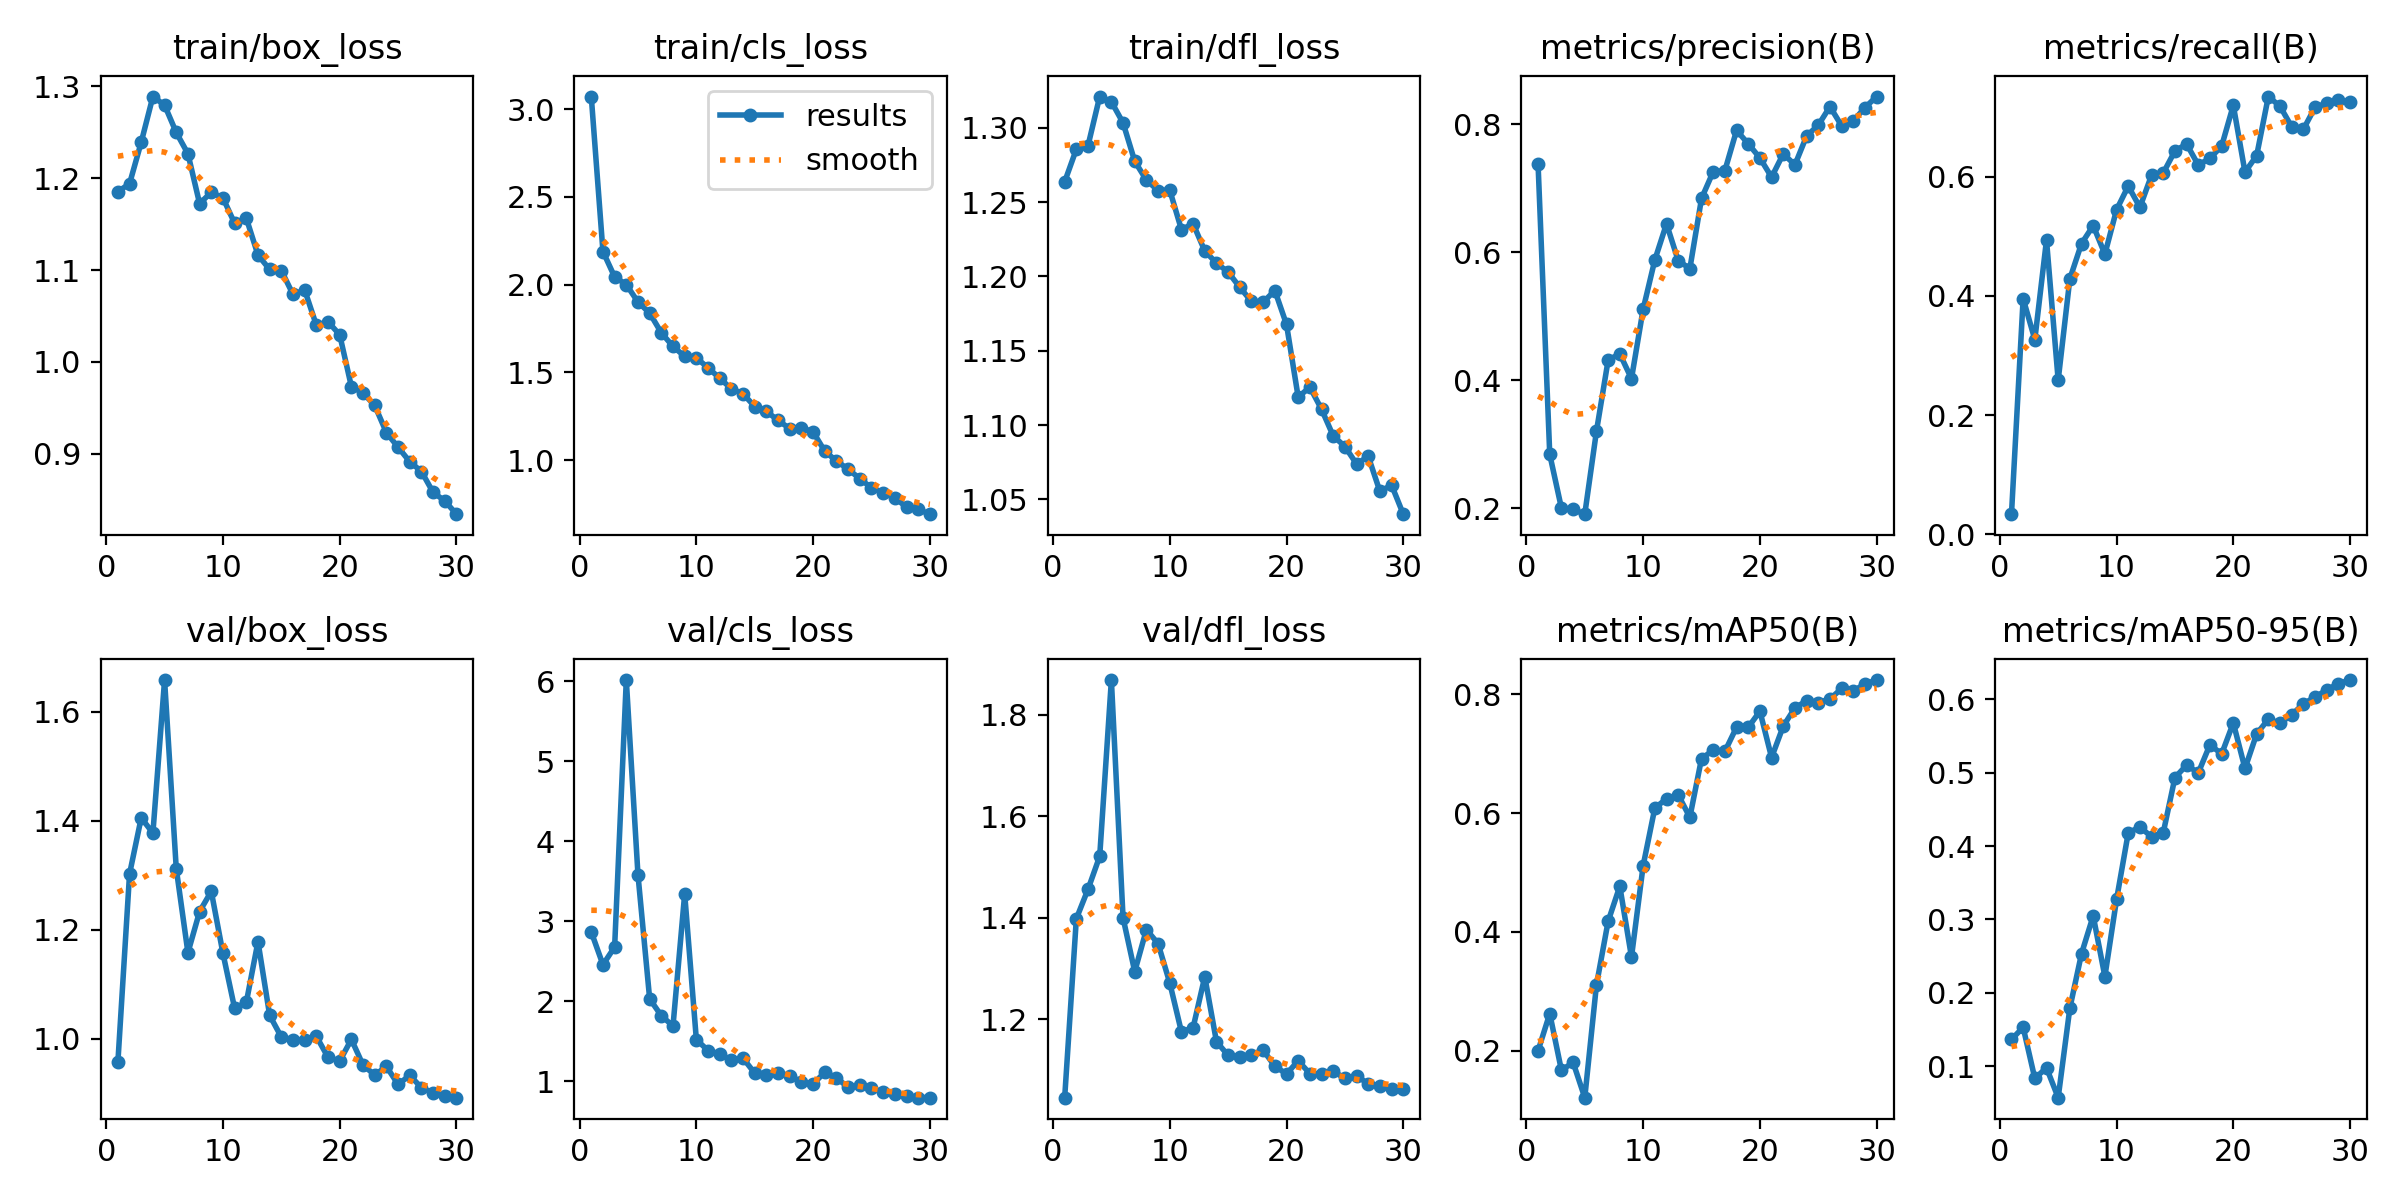

Values plotted in this chart, from the file beside it:
epoch, time, train/box_loss, train/cls_loss, train/dfl_loss, metrics/precision(B), metrics/recall(B), metrics/mAP50(B), metrics/mAP50-95(B), val/box_loss, val/cls_loss, val/dfl_loss, lr/pg0, lr/pg1, lr/pg2
1, 36.25, 1.185, 3.072, 1.264, 0.7375, 0.03404, 0.2, 0.1366, 0.9572, 2.867, 1.046, 0.0003, 0.0003, 0.0003
2, 67.77, 1.194, 2.189, 1.286, 0.2839, 0.3954, 0.2625, 0.153, 1.303, 2.458, 1.398, 0.0005909, 0.0005909, 0.0005909
3, 97.49, 1.239, 2.044, 1.288, 0.2, 0.3267, 0.167, 0.08342, 1.406, 2.678, 1.456, 0.0008613, 0.0008613, 0.0008613
4, 127.6, 1.289, 2.001, 1.321, 0.1979, 0.4936, 0.1804, 0.09793, 1.378, 6.013, 1.521, 0.001001, 0.001001, 0.001001
5, 158.2, 1.28, 1.901, 1.318, 0.1904, 0.2586, 0.1209, 0.05722, 1.658, 3.58, 1.868, 0.0009643, 0.0009643, 0.0009643
6, 188.3, 1.25, 1.838, 1.303, 0.3201, 0.4286, 0.3106, 0.1792, 1.312, 2.032, 1.4, 0.0009277, 0.0009277, 0.0009277
7, 218.8, 1.227, 1.726, 1.278, 0.4313, 0.4877, 0.4179, 0.2535, 1.158, 1.82, 1.294, 0.000891, 0.000891, 0.000891
8, 249.7, 1.172, 1.648, 1.265, 0.4412, 0.5178, 0.4769, 0.305, 1.234, 1.693, 1.377, 0.0008544, 0.0008544, 0.0008544
9, 280.2, 1.185, 1.592, 1.258, 0.4023, 0.47, 0.3577, 0.2223, 1.271, 3.342, 1.349, 0.0008177, 0.0008177, 0.0008177
10, 309.7, 1.179, 1.583, 1.258, 0.5112, 0.5443, 0.5117, 0.3273, 1.157, 1.522, 1.272, 0.000781, 0.000781, 0.000781
11, 341.6, 1.151, 1.527, 1.232, 0.5881, 0.584, 0.6086, 0.4179, 1.056, 1.386, 1.175, 0.0007444, 0.0007444, 0.0007444
12, 371.6, 1.157, 1.467, 1.235, 0.6446, 0.5485, 0.6243, 0.4261, 1.067, 1.343, 1.184, 0.0007077, 0.0007077, 0.0007077
13, 402.1, 1.116, 1.407, 1.217, 0.5871, 0.6024, 0.6308, 0.4126, 1.179, 1.263, 1.284, 0.000671, 0.000671, 0.000671
14, 432.7, 1.101, 1.378, 1.209, 0.5744, 0.606, 0.5931, 0.4183, 1.043, 1.289, 1.156, 0.0006344, 0.0006344, 0.0006344
15, 462.9, 1.099, 1.306, 1.203, 0.6843, 0.643, 0.6921, 0.4933, 1.004, 1.104, 1.129, 0.0005977, 0.0005977, 0.0005977
16, 493.8, 1.074, 1.279, 1.193, 0.7261, 0.6546, 0.706, 0.5104, 0.9988, 1.079, 1.126, 0.0005611, 0.0005611, 0.0005611
17, 523.7, 1.078, 1.227, 1.183, 0.7278, 0.6193, 0.704, 0.4998, 0.9981, 1.1, 1.13, 0.0005244, 0.0005244, 0.0005244
18, 553.6, 1.04, 1.18, 1.183, 0.7906, 0.6307, 0.7449, 0.5382, 1.005, 1.063, 1.139, 0.0004877, 0.0004877, 0.0004877
19, 583.2, 1.044, 1.185, 1.191, 0.7698, 0.651, 0.7445, 0.5255, 0.9664, 0.9986, 1.108, 0.0004511, 0.0004511, 0.0004511
20, 613.5, 1.029, 1.161, 1.168, 0.7476, 0.7195, 0.7718, 0.5679, 0.9595, 0.9672, 1.092, 0.0004144, 0.0004144, 0.0004144
21, 650.6, 0.9731, 1.051, 1.119, 0.7176, 0.6075, 0.6937, 0.5058, 0.9992, 1.116, 1.118, 0.0003777, 0.0003777, 0.0003777
22, 680.7, 0.9661, 0.9956, 1.126, 0.754, 0.6351, 0.7466, 0.5528, 0.9521, 1.046, 1.093, 0.0003411, 0.0003411, 0.0003411
23, 711.1, 0.9526, 0.9486, 1.111, 0.7368, 0.7341, 0.7773, 0.573, 0.9339, 0.925, 1.092, 0.0003044, 0.0003044, 0.0003044
24, 740, 0.923, 0.8949, 1.093, 0.782, 0.7179, 0.7894, 0.5673, 0.9496, 0.9512, 1.098, 0.0002678, 0.0002678, 0.0002678
25, 770.5, 0.9071, 0.8422, 1.086, 0.7989, 0.6834, 0.7864, 0.5788, 0.9167, 0.9145, 1.084, 0.0002311, 0.0002311, 0.0002311
26, 801.2, 0.8913, 0.814, 1.074, 0.8279, 0.6793, 0.7922, 0.5938, 0.9333, 0.8662, 1.089, 0.0001944, 0.0001944, 0.0001944
27, 831.2, 0.8806, 0.7868, 1.079, 0.7978, 0.716, 0.81, 0.6031, 0.9107, 0.84, 1.073, 0.0001578, 0.0001578, 0.0001578
28, 862, 0.8579, 0.7312, 1.055, 0.8055, 0.7233, 0.8058, 0.6127, 0.9009, 0.8207, 1.069, 0.0001211, 0.0001211, 0.0001211
29, 891.8, 0.8486, 0.72, 1.06, 0.8265, 0.7282, 0.8178, 0.6215, 0.8959, 0.7988, 1.062, 8.4436e-05, 8.4436e-05, 8.4436e-05
30, 921.1, 0.8341, 0.6925, 1.04, 0.8436, 0.7247, 0.8242, 0.6263, 0.8923, 0.7972, 1.062, 4.7773e-05, 4.7773e-05, 4.7773e-05
